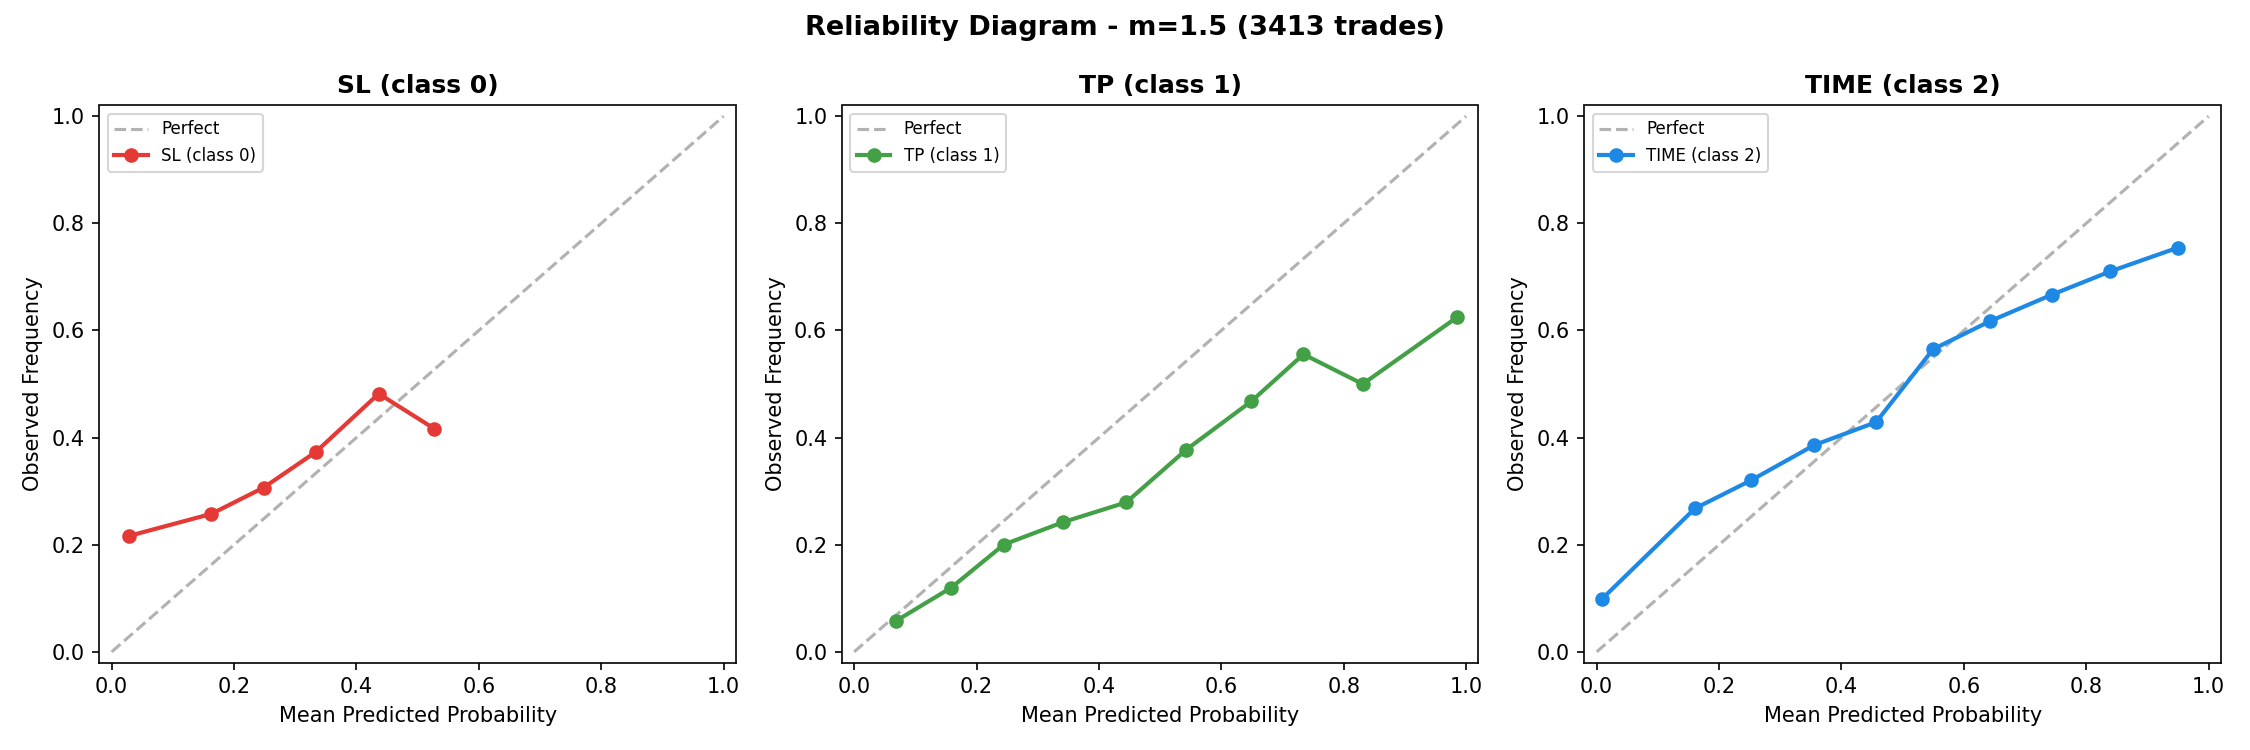

Data behind this chart, as committed beside it:
strategy, class_id, class_label, mean_predicted_probability, observed_frequency
m=1.5, 0, SL (class 0), 0.02839, 0.2165
m=1.5, 0, SL (class 0), 0.1631, 0.2577
m=1.5, 0, SL (class 0), 0.2484, 0.3067
m=1.5, 0, SL (class 0), 0.3335, 0.3732
m=1.5, 0, SL (class 0), 0.4364, 0.4819
m=1.5, 0, SL (class 0), 0.5272, 0.4167
m=1.5, 1, TP (class 1), 0.06815, 0.05759
m=1.5, 1, TP (class 1), 0.1588, 0.12
m=1.5, 1, TP (class 1), 0.2447, 0.2004
m=1.5, 1, TP (class 1), 0.3416, 0.2422
m=1.5, 1, TP (class 1), 0.4447, 0.2792
m=1.5, 1, TP (class 1), 0.5429, 0.3776
m=1.5, 1, TP (class 1), 0.649, 0.4677
m=1.5, 1, TP (class 1), 0.7342, 0.5556
m=1.5, 1, TP (class 1), 0.831, 0.5
m=1.5, 1, TP (class 1), 0.9857, 0.625
m=1.5, 2, TIME (class 2), 0.009176, 0.09929
m=1.5, 2, TIME (class 2), 0.1606, 0.2677
m=1.5, 2, TIME (class 2), 0.2529, 0.3207
m=1.5, 2, TIME (class 2), 0.3555, 0.386
m=1.5, 2, TIME (class 2), 0.4567, 0.4288
m=1.5, 2, TIME (class 2), 0.5498, 0.565
m=1.5, 2, TIME (class 2), 0.6428, 0.6174
m=1.5, 2, TIME (class 2), 0.7435, 0.6667
m=1.5, 2, TIME (class 2), 0.8392, 0.7103
m=1.5, 2, TIME (class 2), 0.9493, 0.7544
